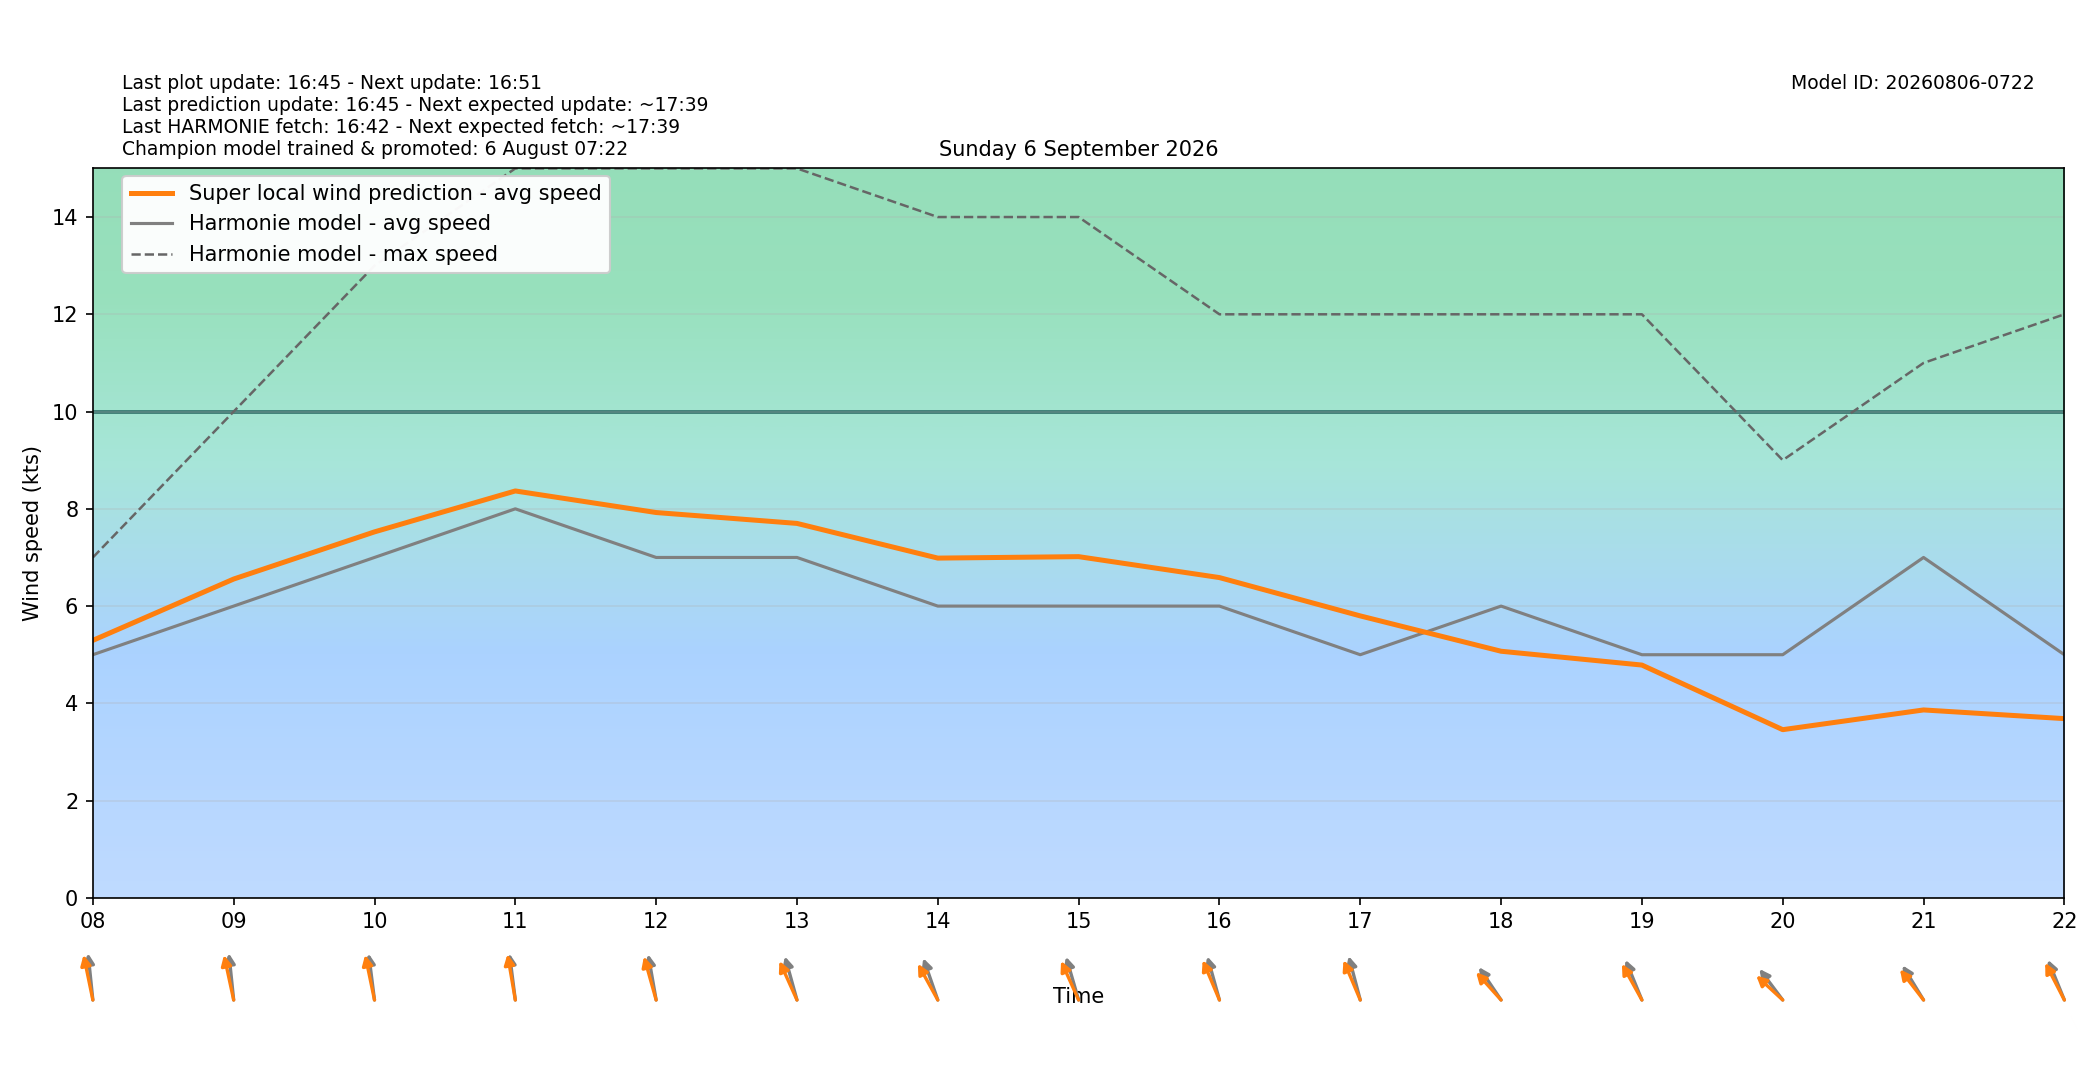

Data behind this chart, as committed beside it:
target_time_utc, target_time_local, hour_utc, hour_local, forecast_wind_speed, forecast_wind_min, forecast_wind_max, lstm_pred_wind_speed, delta_speed_lstm_minus_forecast, forecast_wind_dir_deg, lstm_pred_wind_dir_deg, delta_dir_lstm_minus_forecast
2026-09-05T22:00:00Z, 2026-09-06T00:00:00+0200, 22, 00, 2.0, 2.0, 4.0, 2.08, 0.07965, 228.0, 223.4, -4.641
2026-09-05T23:00:00Z, 2026-09-06T01:00:00+0200, 23, 01, 2.0, 2.0, 2.0, 1.956, -0.04409, 172.0, 167.4, -4.617
2026-09-06T00:00:00Z, 2026-09-06T02:00:00+0200, 00, 02, 3.0, 3.0, 3.0, 2.315, -0.6845, 163.0, 157.2, -5.835
2026-09-06T01:00:00Z, 2026-09-06T03:00:00+0200, 01, 03, 5.0, 5.0, 6.0, 3.956, -1.044, 181.0, 174.8, -6.236
2026-09-06T02:00:00Z, 2026-09-06T04:00:00+0200, 02, 04, 4.0, 4.0, 6.0, 3.522, -0.4782, 173.0, 167.4, -5.64
2026-09-06T03:00:00Z, 2026-09-06T05:00:00+0200, 03, 05, 4.0, 4.0, 6.0, 3.835, -0.1645, 176.0, 169.2, -6.788
2026-09-06T04:00:00Z, 2026-09-06T06:00:00+0200, 04, 06, 4.0, 4.0, 5.0, 3.899, -0.1011, 174.0, 169.1, -4.857
2026-09-06T05:00:00Z, 2026-09-06T07:00:00+0200, 05, 07, 5.0, 5.0, 7.0, 5.141, 0.1414, 178.0, 170.8, -7.228
2026-09-06T06:00:00Z, 2026-09-06T08:00:00+0200, 06, 08, 5.0, 5.0, 7.0, 5.295, 0.295, 171.0, 162.5, -8.52
2026-09-06T07:00:00Z, 2026-09-06T09:00:00+0200, 07, 09, 6.0, 6.0, 10.0, 6.556, 0.5563, 171.0, 161.8, -9.229
2026-09-06T08:00:00Z, 2026-09-06T10:00:00+0200, 08, 10, 7.0, 7.0, 13.0, 7.526, 0.526, 169.0, 162.4, -6.628
2026-09-06T09:00:00Z, 2026-09-06T11:00:00+0200, 09, 11, 8.0, 8.0, 15.0, 8.368, 0.3675, 169.0, 165.3, -3.691
2026-09-06T10:00:00Z, 2026-09-06T12:00:00+0200, 10, 12, 7.0, 7.0, 15.0, 7.924, 0.9238, 165.0, 156.8, -8.202
2026-09-06T11:00:00Z, 2026-09-06T13:00:00+0200, 11, 13, 7.0, 7.0, 15.0, 7.7, 0.7001, 157.0, 145.4, -11.57
2026-09-06T12:00:00Z, 2026-09-06T14:00:00+0200, 12, 14, 6.0, 6.0, 14.0, 6.987, 0.9867, 152.0, 139.9, -12.12
2026-09-06T13:00:00Z, 2026-09-06T15:00:00+0200, 13, 15, 6.0, 6.0, 14.0, 7.017, 1.017, 156.0, 145.5, -10.53
2026-09-06T14:00:00Z, 2026-09-06T16:00:00+0200, 14, 16, 6.0, 6.0, 12.0, 6.586, 0.5861, 157.0, 147.2, -9.759
2026-09-06T15:00:00Z, 2026-09-06T17:00:00+0200, 15, 17, 5.0, 5.0, 12.0, 5.798, 0.7982, 158.0, 147.2, -10.84
2026-09-06T16:00:00Z, 2026-09-06T18:00:00+0200, 16, 18, 6.0, 6.0, 12.0, 5.071, -0.9285, 134.0, 126, -7.985
2026-09-06T17:00:00Z, 2026-09-06T19:00:00+0200, 17, 19, 5.0, 5.0, 12.0, 4.787, -0.2126, 148.0, 139.7, -8.272
2026-09-06T18:00:00Z, 2026-09-06T20:00:00+0200, 18, 20, 5.0, 5.0, 9.0, 3.459, -1.541, 131.0, 121.1, -9.901
2026-09-06T19:00:00Z, 2026-09-06T21:00:00+0200, 19, 21, 7.0, 7.0, 11.0, 3.864, -3.136, 137.0, 130.3, -6.671
2026-09-06T20:00:00Z, 2026-09-06T22:00:00+0200, 20, 22, 5.0, 5.0, 12.0, 3.686, -1.314, 148.0, 141.7, -6.273
2026-09-06T21:00:00Z, 2026-09-06T23:00:00+0200, 21, 23, 5.0, 5.0, 9.0, 2.96, -2.04, 143.0, 135.1, -7.934
